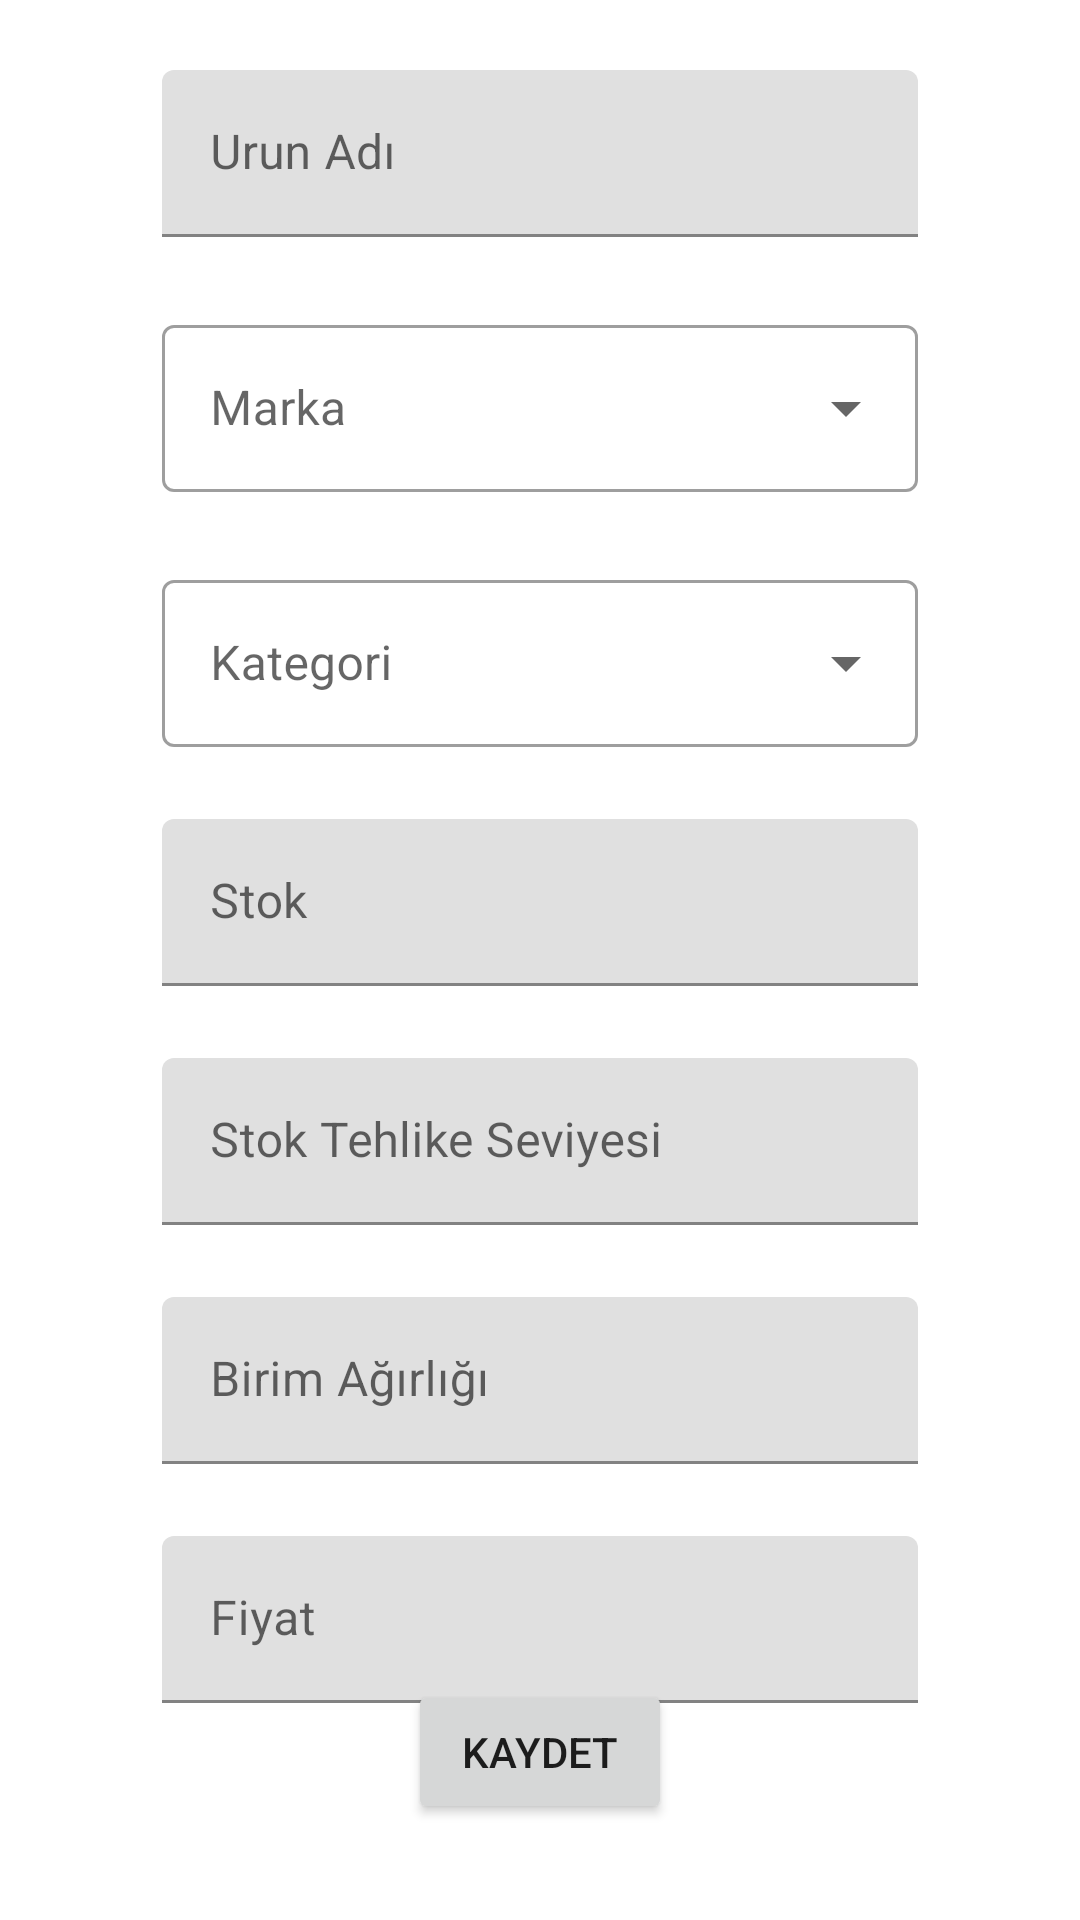

Android layout source for this screen:
<!-- AndroidManifest.xml: application theme Theme.UrunKontrol -->
<!-- res/layout/activity_product_add.xml -->
<?xml version="1.0" encoding="utf-8"?>
<androidx.constraintlayout.widget.ConstraintLayout xmlns:android="http://schemas.android.com/apk/res/android"
    xmlns:app="http://schemas.android.com/apk/res-auto"
    xmlns:tools="http://schemas.android.com/tools"
    android:layout_width="match_parent"
    android:layout_height="match_parent"
    tools:context=".manager.ProductAddActivity">

    <com.google.android.material.textfield.TextInputLayout
        android:id="@+id/productInLay"
        android:layout_width="0dp"
        android:layout_height="wrap_content"
        app:layout_constraintEnd_toEndOf="parent"
        app:layout_constraintStart_toStartOf="parent"
        app:layout_constraintBottom_toBottomOf="parent"
        app:layout_constraintVertical_bias=".04"
        app:layout_constraintWidth_percent=".7"

        app:layout_constraintTop_toTopOf="parent">

        <com.google.android.material.textfield.TextInputEditText
            android:id="@+id/textInEditProductNam"
            android:layout_width="match_parent"
            android:layout_height="wrap_content"
            android:hint="Urun Adı" />
    </com.google.android.material.textfield.TextInputLayout>

    <com.google.android.material.textfield.TextInputLayout
        android:id="@+id/productStockLay"
        android:layout_width="0dp"
        android:layout_height="wrap_content"
        app:layout_constraintTop_toBottomOf="@id/productCategoryLay"
        app:layout_constraintEnd_toEndOf="parent"
        app:layout_constraintStart_toStartOf="parent"
        android:layout_marginTop="24dp"
        app:layout_constraintWidth_percent=".7"
        >

        <com.google.android.material.textfield.TextInputEditText
            android:id="@+id/textInEditStock"
            android:layout_width="match_parent"
            android:layout_height="wrap_content"
            android:hint="Stok "
            android:inputType="numberSigned" />
    </com.google.android.material.textfield.TextInputLayout>

    <com.google.android.material.textfield.TextInputLayout
        android:id="@+id/productBrandLay"
        android:layout_width="0dp"
        android:layout_height="wrap_content"
        android:layout_marginTop="24dp"
        app:layout_constraintEnd_toEndOf="parent"
        app:layout_constraintStart_toStartOf="parent"
        app:layout_constraintTop_toBottomOf="@id/productInLay"
        app:layout_constraintWidth_percent=".7"
        style="@style/Widget.MaterialComponents.TextInputLayout.OutlinedBox.ExposedDropdownMenu"

        >

        <AutoCompleteTextView
            android:id="@+id/textInEditBrand"
            android:layout_width="match_parent"
            android:layout_height="wrap_content"
            android:inputType="none"
            android:hint="Marka" />
    </com.google.android.material.textfield.TextInputLayout>

    <com.google.android.material.textfield.TextInputLayout
        android:id="@+id/productCategoryLay"
        android:layout_width="0dp"
        android:layout_height="wrap_content"
        app:layout_constraintTop_toBottomOf="@id/productBrandLay"
        app:layout_constraintEnd_toEndOf="parent"
        app:layout_constraintStart_toStartOf="parent"
        android:layout_marginTop="24dp"
        app:layout_constraintWidth_percent=".7"
        style="@style/Widget.MaterialComponents.TextInputLayout.OutlinedBox.ExposedDropdownMenu"

        >

        <AutoCompleteTextView
            android:id="@+id/textInEditCategory"
            android:layout_width="match_parent"
            android:layout_height="wrap_content"
            android:hint="Kategori"
            android:inputType="none" />
    </com.google.android.material.textfield.TextInputLayout>

    <com.google.android.material.textfield.TextInputLayout
        android:id="@+id/productStockDangerLay"
        android:layout_width="0dp"
        android:layout_height="wrap_content"
        app:layout_constraintTop_toBottomOf="@id/productStockLay"
        app:layout_constraintStart_toStartOf="parent"
        app:layout_constraintEnd_toEndOf="parent"
        android:layout_marginTop="24dp"
        app:layout_constraintWidth_percent=".7"
        >

        <com.google.android.material.textfield.TextInputEditText
            android:id="@+id/textInEditStockDanger"
            android:layout_width="match_parent"
            android:layout_height="wrap_content"
            android:hint="Stok Tehlike Seviyesi"
            android:inputType="number" />
    </com.google.android.material.textfield.TextInputLayout>

    <Button
        android:id="@+id/buttonSave"
        android:layout_width="wrap_content"
        android:layout_height="wrap_content"
        android:text="Kaydet"
        app:layout_constraintBottom_toBottomOf="parent"
        app:layout_constraintEnd_toEndOf="parent"
        app:layout_constraintStart_toStartOf="parent"
        android:layout_marginBottom="32dp"

        />

    <com.google.android.material.textfield.TextInputLayout
        android:id="@+id/unitWeightLay"
        android:layout_width="0dp"
        android:layout_height="wrap_content"
        android:layout_marginTop="24dp"
        app:layout_constraintEnd_toEndOf="parent"
        app:layout_constraintStart_toStartOf="parent"
        app:layout_constraintTop_toBottomOf="@id/productStockDangerLay"
        app:layout_constraintWidth_percent=".7">

        <com.google.android.material.textfield.TextInputEditText
            android:id="@+id/textInEditWeight"
            android:layout_width="match_parent"
            android:layout_height="wrap_content"
            android:hint="Birim Ağırlığı"
            android:inputType="numberSigned"
            />
    </com.google.android.material.textfield.TextInputLayout>

    <com.google.android.material.textfield.TextInputLayout
        android:id="@+id/priceLay"
        android:layout_width="0dp"
        android:layout_height="wrap_content"
        android:layout_marginTop="24dp"
        app:layout_constraintEnd_toEndOf="parent"
        app:layout_constraintStart_toStartOf="parent"
        app:layout_constraintTop_toBottomOf="@id/unitWeightLay"
        app:layout_constraintWidth_percent=".7">

        <com.google.android.material.textfield.TextInputEditText
            android:id="@+id/textInEditPrice"
            android:layout_width="match_parent"
            android:layout_height="wrap_content"
            android:hint="Fiyat" />
    </com.google.android.material.textfield.TextInputLayout>
</androidx.constraintlayout.widget.ConstraintLayout>
<!-- resources referenced by this layout -->
<resources>
  <style name="Theme.UrunKontrol" parent="Theme.MaterialComponents.DayNight.DarkActionBar">
          
          <item name="colorPrimary">@color/purple_500</item>
          <item name="colorPrimaryVariant">@color/purple_700</item>
          <item name="colorOnPrimary">@color/white</item>
          
          <item name="colorSecondary">@color/teal_200</item>
          <item name="colorSecondaryVariant">@color/teal_700</item>
          <item name="colorOnSecondary">@color/black</item>
          
          <item name="android:statusBarColor">?attr/colorPrimaryVariant</item>
          
          <item name="windowNoTitle">true</item>
          <item name="windowActionBar">false</item>
      </style>
  <!-- not gathered from this repository: default colours our renderer supplied (Android Studio template values) -->
  <color name="purple_500">#FF6200EE</color>
  <color name="purple_700">#FF3700B3</color>
  <color name="teal_200">#FF03DAC5</color>
  <color name="teal_700">#FF018786</color>
  <color name="black">#FF000000</color>
  <color name="white">#FFFFFFFF</color>
</resources>
